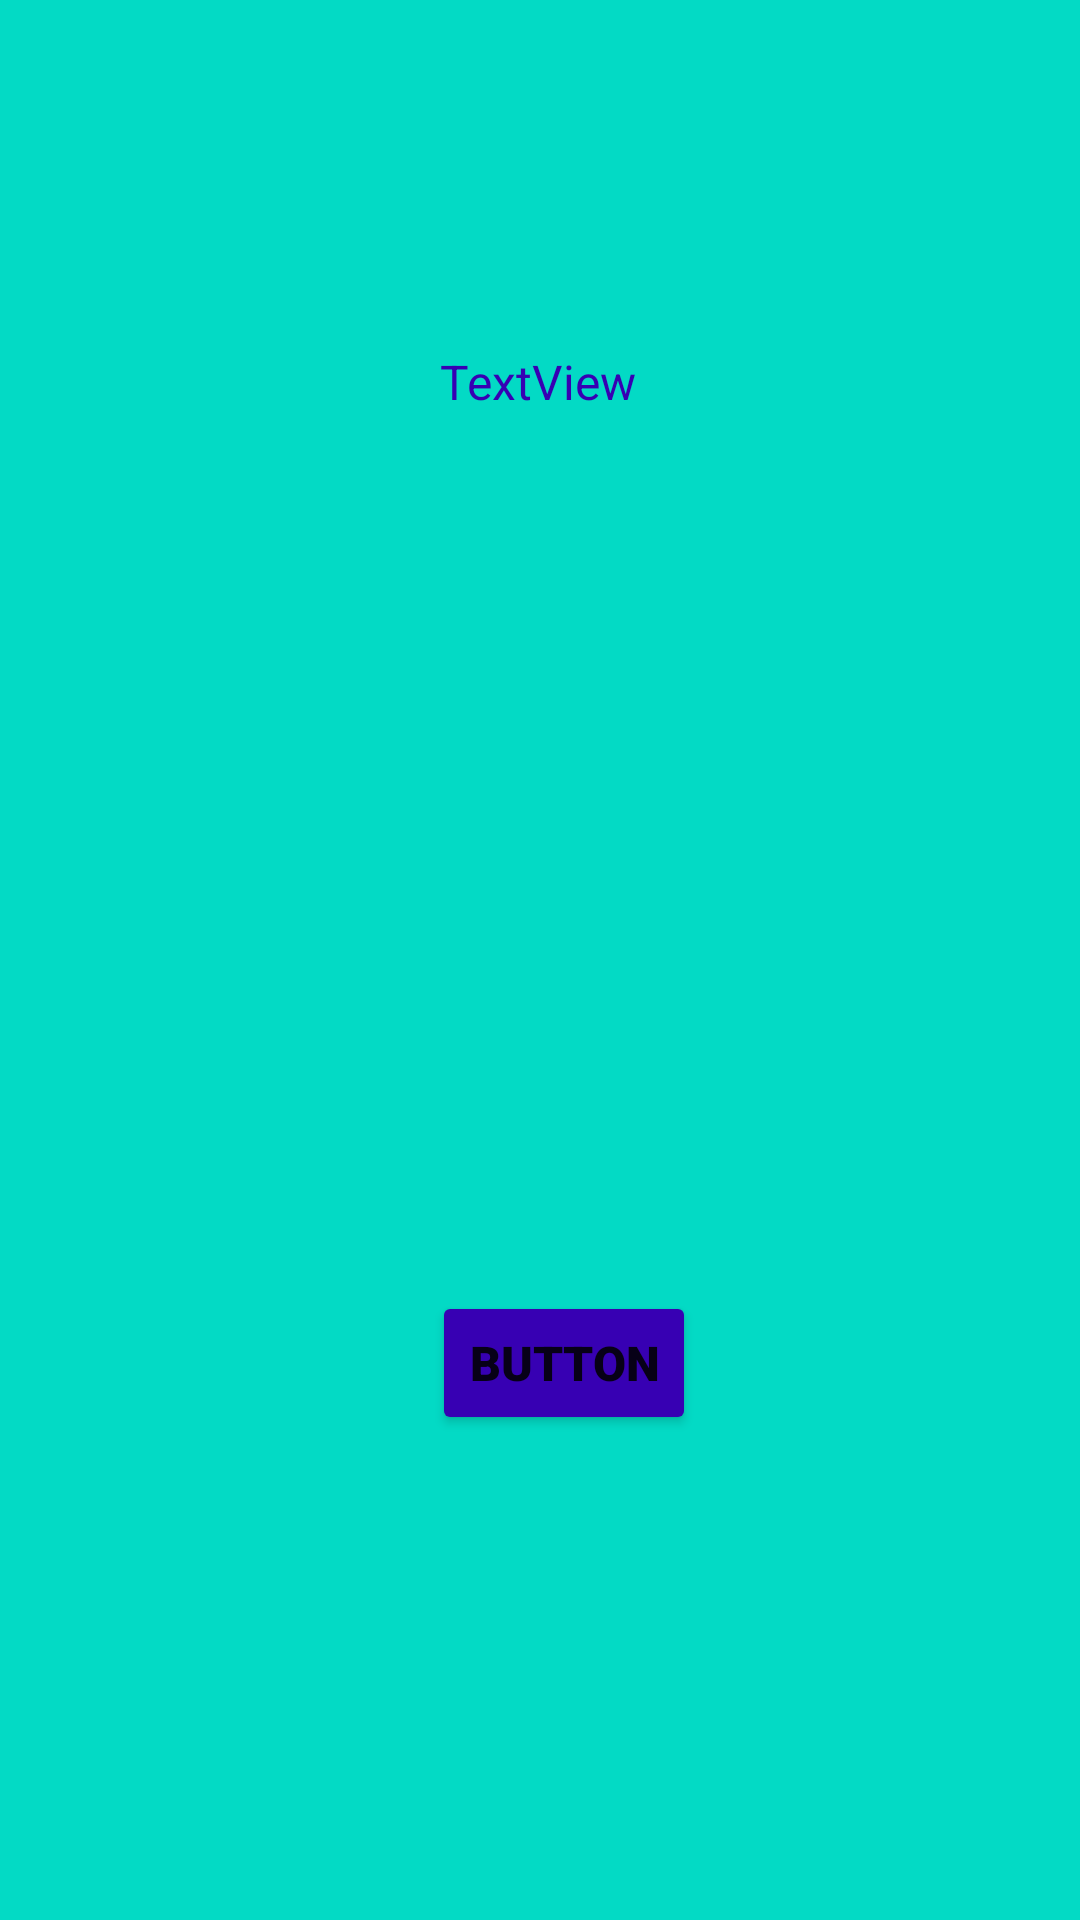

Layout XML and referenced resources for this Android screen:
<!-- AndroidManifest.xml: application theme Theme.Practica_semana_16 -->
<!-- res/layout/activity_ejemplo_for.xml -->
<?xml version="1.0" encoding="utf-8"?>
<androidx.constraintlayout.widget.ConstraintLayout xmlns:android="http://schemas.android.com/apk/res/android"
    xmlns:app="http://schemas.android.com/apk/res-auto"
    xmlns:tools="http://schemas.android.com/tools"
    android:layout_width="match_parent"
    android:layout_height="match_parent"
    android:background="@color/teal_200"
    tools:context=".Ejemplo_for">

    <TextView
        android:id="@+id/texfor"
        android:layout_width="wrap_content"
        android:layout_height="wrap_content"
        android:text="TextView"
        android:textColor="@color/purple_700"
        android:textSize="16sp"
        app:layout_constraintBottom_toBottomOf="parent"
        app:layout_constraintEnd_toEndOf="parent"
        app:layout_constraintHorizontal_bias="0.498"
        app:layout_constraintStart_toStartOf="parent"
        app:layout_constraintTop_toTopOf="parent"
        app:layout_constraintVertical_bias="0.188" />

    <Button
        android:id="@+id/btfor"
        android:layout_width="wrap_content"
        android:layout_height="wrap_content"
        android:fontFamily="sans-serif-black"
        android:text="Button"
        android:textSize="16sp"
        android:textStyle="bold"
        app:backgroundTint="@color/purple_700"
        app:layout_constraintBottom_toBottomOf="parent"
        app:layout_constraintEnd_toEndOf="parent"
        app:layout_constraintHorizontal_bias="0.529"
        app:layout_constraintStart_toStartOf="parent"
        app:layout_constraintTop_toTopOf="parent"
        app:layout_constraintVertical_bias="0.727" />
</androidx.constraintlayout.widget.ConstraintLayout>
<!-- resources referenced by this layout -->
<resources>
  <style name="Theme.Practica_semana_16" parent="Theme.MaterialComponents.DayNight.DarkActionBar">
          
          <item name="colorPrimary">@color/purple_500</item>
          <item name="colorPrimaryVariant">@color/purple_700</item>
          <item name="colorOnPrimary">@color/white</item>
          
          <item name="colorSecondary">@color/teal_200</item>
          <item name="colorSecondaryVariant">@color/teal_700</item>
          <item name="colorOnSecondary">@color/black</item>
          
          <item name="android:statusBarColor" tools:targetApi="l">?attr/colorPrimaryVariant</item>
          
      </style>
  <!-- not gathered from this repository: default colours our renderer supplied (Android Studio template values) -->
  <color name="purple_500">#FF6200EE</color>
  <color name="purple_700">#FF3700B3</color>
  <color name="teal_200">#FF03DAC5</color>
  <color name="teal_700">#FF018786</color>
  <color name="black">#FF000000</color>
  <color name="white">#FFFFFFFF</color>
</resources>
